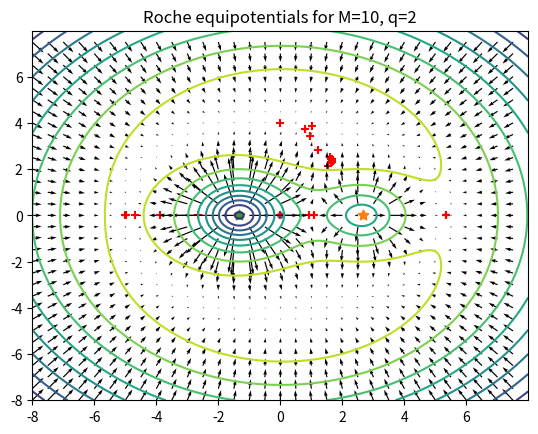

This chart was generated by the following Python code:
import matplotlib.pyplot as plt
import numpy as np

# Physical constant
G = 0.1

# Simulation parameters
dbg = True # Optional output info for debug
delta = 0.01 # Grid step
vector_field_delta = 0.5 # Should be smaller than delta
epsilon = 1 # Used for regularization near singularities
diff_step = 0.01 # Used for differentiation
error = 1e-6 # When an iterative method won't increase the accuracy of the result more than error, it will stop
size = 8.0

# Physical parameters
M = 10
q = 2
a = 4
Omega = 0.1

# Constraint physical parameters
M1 = M/(1 + q)
M2 = M - M1
a1 = (q * a)/(q + 1)
a2 = - a1/q

# Compute the Roche potential on the 2D plane containing stars
def roche_potential(X, Y):
    R = np.sqrt(X**2 + Y**2)
    # Adds epsilon to avoid the singularity at the star position and keep the C1 behavior
    R1 = np.sqrt((X - a1)**2 + Y**2 + epsilon**2)
    R2 = np.sqrt((X - a2)**2 + Y**2 + epsilon**2)
    Phi1 = - (G * M1)/(R1)
    Phi2 = - (G * M2)/(R2)
    PhiC = (1/2) * (Omega**2) * (R**2)
    PhiRoche = Phi1 + Phi2 - PhiC
    return PhiRoche

# Returns the 2D gradient field of the Roche potential in the plane containing the stars
def grad_roche_potential(X, Y):
    # R1 = np.sqrt((X - a1)**2 + Y**2 + epsilon**2)
    # R2 = np.sqrt((X - a2)**2 + Y**2 + epsilon**2)
    # Diff_X = - (G * M1 * (X - a1))/np.pow(R1, 3) - (G * M2 * (X - a2))/np.pow(R2, 3) + (Omega**2) * X
    # Diff_Y = - (G * M1 * Y)/np.pow(R1, 3) - (G * M2 * Y)/np.pow(R2, 3) + (Omega**2) * Y
    Partial_Y, Partial_X = np.gradient(roche_potential(X, Y)) # The order of gradient components returned is a bit confusing, be careful
    return Partial_X, Partial_Y

# Returns the 2D gradient of the Roche potential at a given point
def grad_roche(x, y):
    r1 = np.sqrt((x - a1)**2 + y**2 + epsilon**2)
    r2 = np.sqrt((x - a2)**2 + y**2 + epsilon**2)
    return (- (G * M1 * (x - a1))/pow(r1, 3) - (G * M2 * (x - a2))/pow(r2, 3) + (Omega**2) * x), (- (G * M1 * y)/pow(r1, 3) - (G * M2 * y)/pow(r2, 3) + (Omega**2) * y)

def grad_roche_x(x, y):
    x, _ = grad_roche(x, y)
    return x

def grad_roche_y(x, y):
    _, y = grad_roche(x, y)
    return y

def partial_x_grad_roche_x(x, y):
    return (grad_roche_x(x + diff_step, y) - grad_roche_x(x - diff_step, y))/(2 * diff_step)

def partial_y_grad_roche_x(x, y):
    return (grad_roche_x(x, y + diff_step) - grad_roche_x(x, y - diff_step))/(2 * diff_step)

def partial_x_grad_roche_y(x, y):
    return (grad_roche_y(x + diff_step, y) - grad_roche_y(x - diff_step, y))/(2 * diff_step)

def partial_y_grad_roche_y(x, y):
    return (grad_roche_y(x, y + diff_step) - grad_roche_y(x, y - diff_step))/(2 * diff_step)

def jacobian_grad_roche(x, y):
    return np.array([[partial_x_grad_roche_x(x, y), partial_y_grad_roche_x(x, y)], [partial_x_grad_roche_y(x, y), partial_y_grad_roche_y(x, y)]])

point_buffer = []
def newton_method(x0, y0, step):
    point_buffer.append((x0, y0))
    if dbg: print("x = " + str(x0) + " y = " + str(y0))
    if step == 0:
        return x0, y0
    
    X = np.array([[x0], [y0]])
    F = np.array([[grad_roche_x(x0, y0)], [grad_roche_y(x0, y0)]])
    J = jacobian_grad_roche(x0, y0)
    J_inv = np.linalg.inv(J)
    X_new = X - J_inv * F
    x_new = float(X_new[0][0])
    y_new = float(X_new[1][0])

    if abs(x0 - x_new) < error and abs(y0 - y_new) < error:
        if dbg: print("Return earlier")
        return x_new, y_new

    return newton_method(x_new, y_new, step-1)


if __name__ == "__main__":
    x = np.arange(-size, size, delta)
    y = np.arange(-size, size, delta)
    X, Y = np.meshgrid(x, y)
    R1 = np.sqrt((X - a1)**2 + Y**2)
    Z = roche_potential(X, Y)
    fig, ax = plt.subplots()
    ax.scatter(0, 0, s=60, marker=".")

    x_L1, y_L1 = newton_method(0, 0, 10)
    x_L2, y_L2 = newton_method(2 * a2, 0, 10)
    x_L3, y_L3 = newton_method(2 * a1, 0, 10)

    print("x_L1 = " + str(x_L1) + " y_L1 = " + str(y_L1))
    print("x_L2 = " + str(x_L2) + " y_L2 = " + str(y_L2))
    print("x_L3 = " + str(x_L3) + " y_L3 = " + str(y_L3))

    x_L4, y_L4 = newton_method(0, a, 100)

    for xp, yp in point_buffer:
        ax.scatter(xp, yp, s=40, marker="+", c=[(1, 0, 0)])

    ax.scatter(a1, 0, s=60, marker=(5, 1))
    ax.scatter(a2, 0, s=60, marker=(5, 1))
    CS = ax.contour(X, Y, Z, 10)

    u = np.arange(-size, size, vector_field_delta)
    v = np.arange(-size, size, vector_field_delta)
    U, V = np.meshgrid(u, v)
    Partial_U, Partial_V = grad_roche_potential(U, V)
    quiver = ax.quiver(U, V, Partial_U, Partial_V)

    ax.set_title("Roche equipotentials for M=" + str(M) + ", q=" + str(q))

    plt.show()

    
